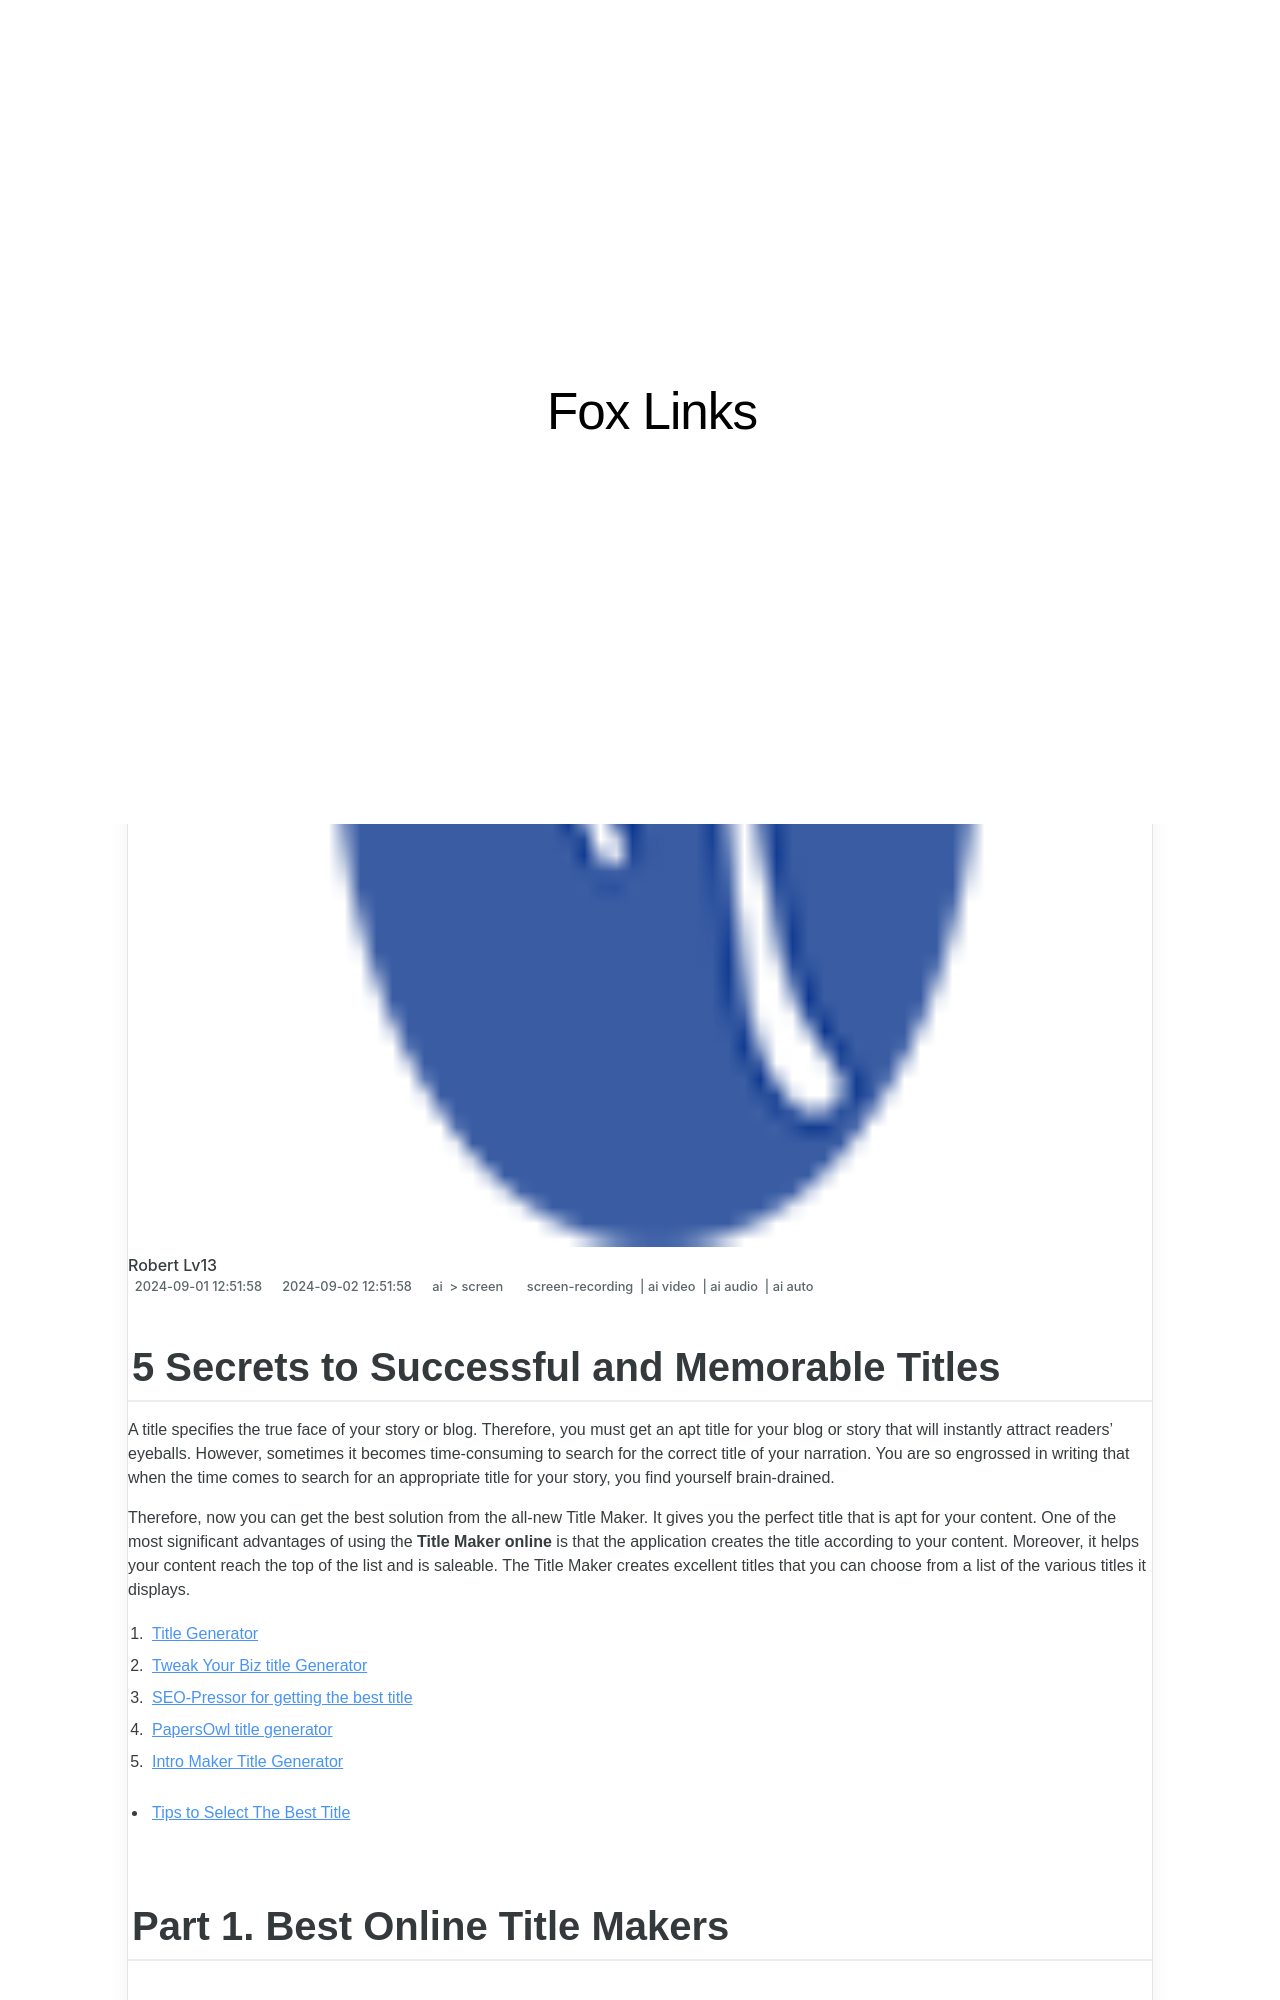

repository: techidaily/site-fox-links · page: 2024-approved-5-secrets-to-successful-and-memorable-titles/index.html · generator: jekyll

---
title: "\"2024 Approved  5 Secrets to Successful and Memorable Titles\""
date: 2024-09-01T12:51:58.838Z
updated: 2024-09-02T12:51:58.838Z
tags: 
  - screen-recording
  - ai video
  - ai audio
  - ai auto
categories: 
  - ai
  - screen
description: "\"This Article Describes 2024 Approved: 5 Secrets to Successful and Memorable Titles\""
excerpt: "\"This Article Describes 2024 Approved: 5 Secrets to Successful and Memorable Titles\""
keywords: "Title Crafting Tips,Engaging Title Strategies,Effective Title Creation,Title Attraction Techniques,Secrets to Impactful Titles,Memorable Title Methods,Successful Titles Guide"
thumbnail: https://thmb.techidaily.com/8f59b16f9ed7024a23cc6f18f766904b6f418e4c5b8df6a84d93cf668a943550.jpg
---

## 5 Secrets to Successful and Memorable Titles

A title specifies the true face of your story or blog. Therefore, you must get an apt title for your blog or story that will instantly attract readers' eyeballs. However, sometimes it becomes time-consuming to search for the correct title of your narration. You are so engrossed in writing that when the time comes to search for an appropriate title for your story, you find yourself brain-drained.

Therefore, now you can get the best solution from the all-new Title Maker. It gives you the perfect title that is apt for your content. One of the most significant advantages of using the **Title Maker online** is that the application creates the title according to your content. Moreover, it helps your content reach the top of the list and is saleable. The Title Maker creates excellent titles that you can choose from a list of the various titles it displays.

1. [Title Generator](#part1-1)
2. [Tweak Your Biz title Generator](#part1-2)
3. [SEO-Pressor for getting the best title](#part1-3)
4. [PapersOwl title generator](#part1-4)
5. [Intro Maker Title Generator](#part1-5)

* [Tips to Select The Best Title](#part2)

## Part 1\. Best Online Title Makers
